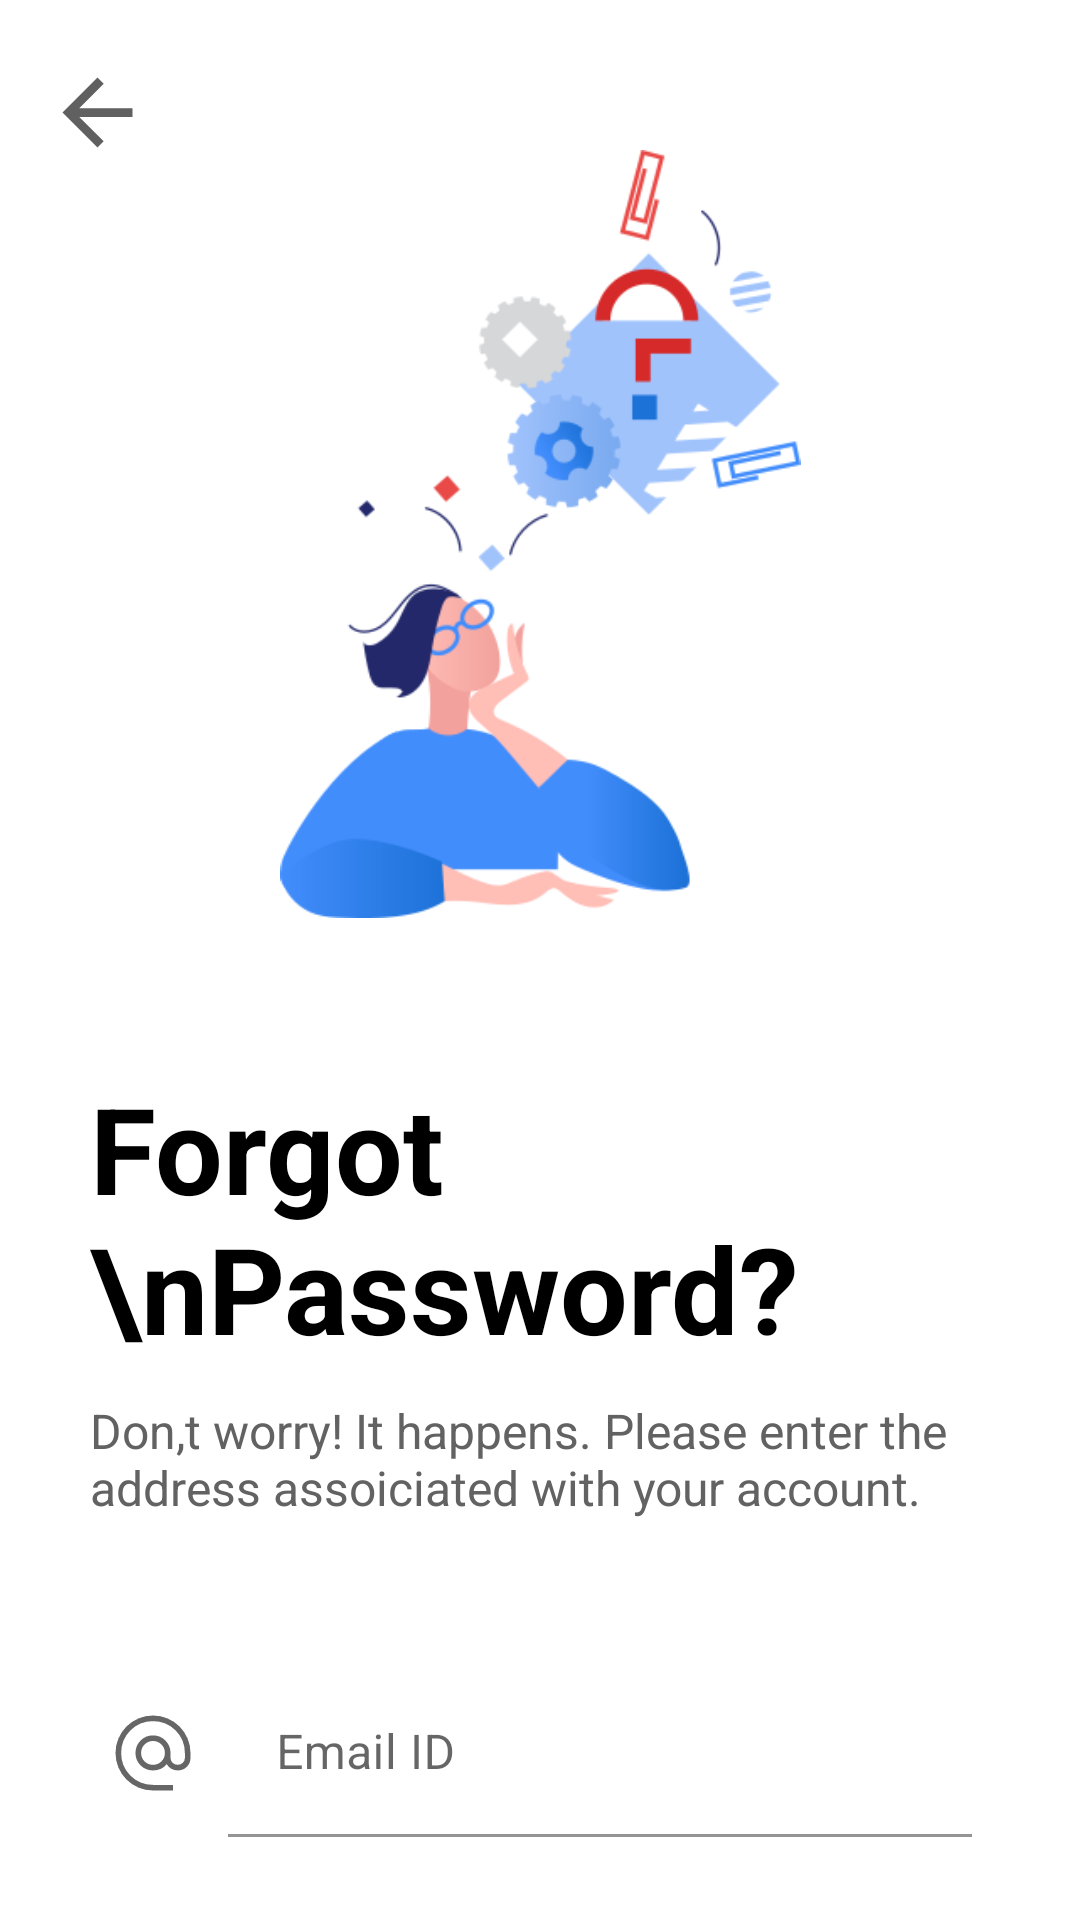

Produce the Android XML layout that renders to this screen, including the resource entries it uses.
<!-- AndroidManifest.xml: application theme Theme.SocietyManagementApplication -->
<!-- res/layout/fragment_forgot_password.xml -->
<?xml version="1.0" encoding="utf-8"?>
<androidx.constraintlayout.widget.ConstraintLayout xmlns:android="http://schemas.android.com/apk/res/android"
    xmlns:app="http://schemas.android.com/apk/res-auto"
    xmlns:tools="http://schemas.android.com/tools"
    android:layout_width="match_parent"
    android:layout_height="match_parent"
    tools:context=".authActivity.authfragments.ui.forgotpassword.forgotPasswordFragment">

    <androidx.appcompat.widget.AppCompatButton
        android:id="@+id/btn_back"
        android:layout_width="35dp"
        android:layout_height="35dp"
        android:layout_marginStart="15dp"
        android:layout_marginTop="20dp"
        android:background="@drawable/ic_baseline_arrow_back_black"
        app:layout_constraintStart_toStartOf="parent"
        app:layout_constraintTop_toTopOf="parent" />

    <ImageView
        android:id="@+id/img_forgot_password"
        android:layout_width="wrap_content"
        android:layout_height="0dp"
        app:layout_constraintHeight_percent="0.4"
        android:src="@drawable/forgot_password"
        android:scaleType="fitCenter"
        android:layout_marginTop="50dp"
        app:layout_constraintStart_toStartOf="parent"
        app:layout_constraintEnd_toEndOf="parent"
        app:layout_constraintTop_toTopOf="parent"/>

    <TextView
        android:id="@+id/txt_forgot_password"
        android:layout_width="match_parent"
        android:layout_height="wrap_content"
        android:text="Forgot \nPassword?"
        android:textColor="#000"
        android:textSize="40sp"
        android:textStyle="bold"
        android:typeface="normal"
        android:layout_marginTop="50dp"
        android:paddingHorizontal="30dp"
        app:layout_constraintEnd_toEndOf="parent"
        app:layout_constraintStart_toStartOf="parent"
        app:layout_constraintBottom_toTopOf="@id/txt_description"
        app:layout_constraintTop_toBottomOf="@id/img_forgot_password"
        tools:ignore="RtlSymmetry" />

    <TextView
        android:id="@+id/txt_description"
        android:layout_width="match_parent"
        android:layout_height="wrap_content"
        android:layout_marginTop="10dp"
        android:paddingHorizontal="30sp"
        android:text="Don,t worry! It happens. Please enter the address assoiciated with your account."
        android:textColor="#636262"
        android:typeface="normal"
        android:textSize="16sp"
        app:layout_constraintTop_toBottomOf="@id/txt_forgot_password"
        app:layout_constraintEnd_toEndOf="parent"
        app:layout_constraintStart_toStartOf="parent"
        tools:ignore="RtlSymmetry" />

    <LinearLayout
        android:id="@+id/layout_forgot_email"
        android:layout_width="0dp"
        app:layout_constraintWidth_percent="0.8"
        android:layout_height="wrap_content"
        android:orientation="horizontal"
        android:layout_marginTop="50dp"
        app:layout_constraintStart_toStartOf="parent"
        app:layout_constraintEnd_toEndOf="parent"
        app:layout_constraintTop_toBottomOf="@id/txt_description">

        <ImageView
            android:id="@+id/img_alternate_email"
            android:layout_width="wrap_content"
            android:layout_height="wrap_content"
            android:src="@drawable/alternate_email"
            android:layout_gravity="center"
            android:paddingEnd="10dp"/>

        <com.google.android.material.textfield.TextInputLayout
            android:id="@+id/email_TextField"
            android:layout_width="match_parent"
            android:layout_height="wrap_content"
            android:hint="Email ID"
            app:boxBackgroundColor="#fff">

            <com.google.android.material.textfield.TextInputEditText
                android:id="@+id/forgot_password_email"
                android:layout_width="match_parent"
                android:layout_height="wrap_content"
                android:maxLines="1"
                />

        </com.google.android.material.textfield.TextInputLayout>
    </LinearLayout>

    <androidx.appcompat.widget.AppCompatButton
        android:id="@+id/btn_forgot_password"
        android:layout_width="0dp"
        app:layout_constraintWidth_percent="0.7"
        android:layout_height="wrap_content"
        android:text="Submit"
        android:background="@drawable/button_corner"
        android:textAllCaps="false"
        android:textSize="20sp"
        android:textColor="#fff"
        android:paddingVertical="10dp"
        android:layout_marginTop="30dp"
        app:layout_constraintStart_toStartOf="parent"
        app:layout_constraintEnd_toEndOf="parent"
        app:layout_constraintTop_toBottomOf="@id/layout_forgot_email"/>

</androidx.constraintlayout.widget.ConstraintLayout>
<!-- resources referenced by this layout -->
<resources>
  <!-- drawable alternate_email (drawable) -->
  <vector xmlns:android="http://schemas.android.com/apk/res/android"
      android:width="30dp"
      android:height="30dp"
      android:viewportWidth="48"
      android:viewportHeight="48"
      android:tint="?attr/colorControlNormal">
    <path
        android:fillColor="@android:color/white"
        android:pathData="M24,44Q19.85,44 16.2,42.425Q12.55,40.85 9.85,38.15Q7.15,35.45 5.575,31.8Q4,28.15 4,24Q4,19.85 5.575,16.2Q7.15,12.55 9.85,9.85Q12.55,7.15 16.2,5.575Q19.85,4 24,4Q28.15,4 31.8,5.575Q35.45,7.15 38.15,9.85Q40.85,12.55 42.425,16.2Q44,19.85 44,24V26.65Q44,29.45 42.025,31.375Q40.05,33.3 37.2,33.3Q35.4,33.3 33.8,32.425Q32.2,31.55 31.35,29.95Q30.05,31.65 28.1,32.475Q26.15,33.3 24,33.3Q20.1,33.3 17.375,30.6Q14.65,27.9 14.65,24Q14.65,20.1 17.375,17.35Q20.1,14.6 24,14.6Q27.9,14.6 30.625,17.35Q33.35,20.1 33.35,24V26.65Q33.35,28.2 34.475,29.25Q35.6,30.3 37.2,30.3Q38.75,30.3 39.875,29.25Q41,28.2 41,26.65V24Q41,16.9 36.05,11.95Q31.1,7 24,7Q16.9,7 11.95,11.95Q7,16.9 7,24Q7,31.1 11.95,36.05Q16.9,41 24,41H34.7V44ZM24,30.3Q26.65,30.3 28.5,28.475Q30.35,26.65 30.35,24Q30.35,21.3 28.5,19.45Q26.65,17.6 24,17.6Q21.35,17.6 19.5,19.45Q17.65,21.3 17.65,24Q17.65,26.65 19.5,28.475Q21.35,30.3 24,30.3Z"/>
  </vector>
  <!-- drawable button_corner (drawable) -->
  <?xml version="1.0" encoding="utf-8"?>
  <shape xmlns:android="http://schemas.android.com/apk/res/android"
      android:shape="rectangle">
  
      <corners android:topLeftRadius="15dp"
          android:bottomRightRadius="15dp"
          android:bottomLeftRadius="15dp"
          android:topRightRadius="15dp"/>
  
      <solid
          android:color="#0065ff"/>
  </shape>
  <!-- drawable forgot_password: png bitmap (drawable, 24263 bytes) -->
  <!-- drawable ic_baseline_arrow_back_black (drawable-v24) -->
  <vector xmlns:android="http://schemas.android.com/apk/res/android"
      android:width="24dp"
      android:height="24dp"
      android:viewportWidth="24"
      android:viewportHeight="24"
      android:autoMirrored="true">
    <path
        android:fillColor="#616060"
        android:pathData="M20,11H7.83l5.59,-5.59L12,4l-8,8 8,8 1.41,-1.41L7.83,13H20v-2z"/>
  </vector>
  <style name="Theme.SocietyManagementApplication" parent="Theme.MaterialComponents.DayNight.DarkActionBar">
          
          <item name="colorPrimary">#445BC3</item>
          <item name="colorPrimaryVariant">#445BC3</item>
          <item name="colorOnPrimary">@color/white</item>
          
          <item name="colorSecondary">#445BC3</item>
          <item name="colorSecondaryVariant">@color/teal_700</item>
          <item name="colorOnSecondary">@color/black</item>
          
          <item name="android:statusBarColor" tools:targetApi="l">#141E27</item>
          
      </style>
  <!-- not gathered from this repository: default colours our renderer supplied (Android Studio template values) -->
  <color name="teal_700">#FF018786</color>
  <color name="black">#FF000000</color>
  <color name="white">#FFFFFFFF</color>
</resources>
